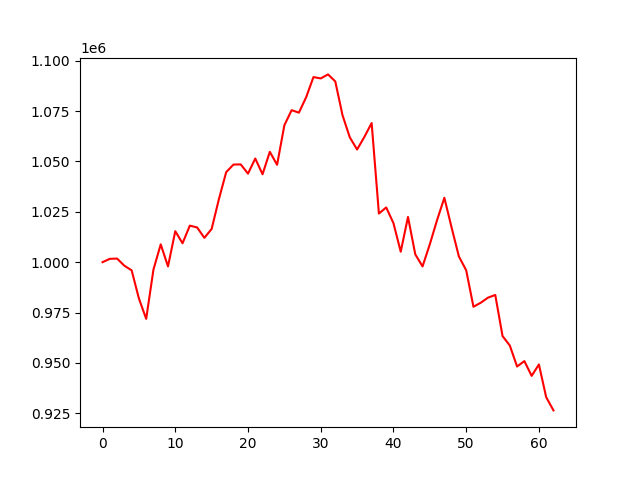

The file beside this chart, header and first rows:
account_value, date, daily_return
1000000, 2022-07-06, 
1001653, 2022-07-07, 0.001653
1001784, 2022-07-08, 0.0001306
998239, 2022-07-11, -0.003539
995953, 2022-07-12, -0.00229
981956, 2022-07-13, -0.01405
971847, 2022-07-14, -0.01029
996320, 2022-07-15, 0.02518
1008848, 2022-07-18, 0.01257
997881, 2022-07-19, -0.01087
1015370, 2022-07-20, 0.01753
1009386, 2022-07-21, -0.005893
1018135, 2022-07-22, 0.008668
1017247, 2022-07-25, -0.0008714
1012078, 2022-07-26, -0.005082
1016472, 2022-07-27, 0.004342
1031303, 2022-07-28, 0.01459
1044686, 2022-07-29, 0.01298
1048446, 2022-08-01, 0.003599
1048546, 2022-08-02, 9.52537407130638e-05
1043958, 2022-08-03, -0.004376
1051459, 2022-08-04, 0.007186
1043642, 2022-08-05, -0.007435
1054795, 2022-08-08, 0.01069
1048338, 2022-08-09, -0.006122
1067964, 2022-08-10, 0.01872
1075467, 2022-08-11, 0.007025
1074233, 2022-08-12, -0.001147
1081909, 2022-08-15, 0.007145
1091900, 2022-08-16, 0.009235
1091221, 2022-08-17, -0.0006219
1093226, 2022-08-18, 0.001837
1089755, 2022-08-19, -0.003175
1072902, 2022-08-22, -0.01546
1061963, 2022-08-23, -0.0102
1055927, 2022-08-24, -0.005684
1062174, 2022-08-25, 0.005916
1069069, 2022-08-26, 0.006492
1024133, 2022-08-29, -0.04203
1027177, 2022-08-30, 0.002973
1019365, 2022-08-31, -0.007606
1005187, 2022-09-01, -0.01391
1022443, 2022-09-02, 0.01717
1003889, 2022-09-06, -0.01815
997878, 2022-09-07, -0.005988
1008892, 2022-09-08, 0.01104
1020916, 2022-09-09, 0.01192
1031958, 2022-09-12, 0.01082
1017119, 2022-09-13, -0.01438
1002780, 2022-09-14, -0.0141
995986, 2022-09-15, -0.006776
977861, 2022-09-16, -0.0182
979850, 2022-09-19, 0.002034
982377, 2022-09-20, 0.002578
983711, 2022-09-21, 0.001358
963296, 2022-09-22, -0.02075
958595, 2022-09-23, -0.00488
948191, 2022-09-26, -0.01085
950877, 2022-09-27, 0.002832
943550, 2022-09-28, -0.007705
... 3 more rows
